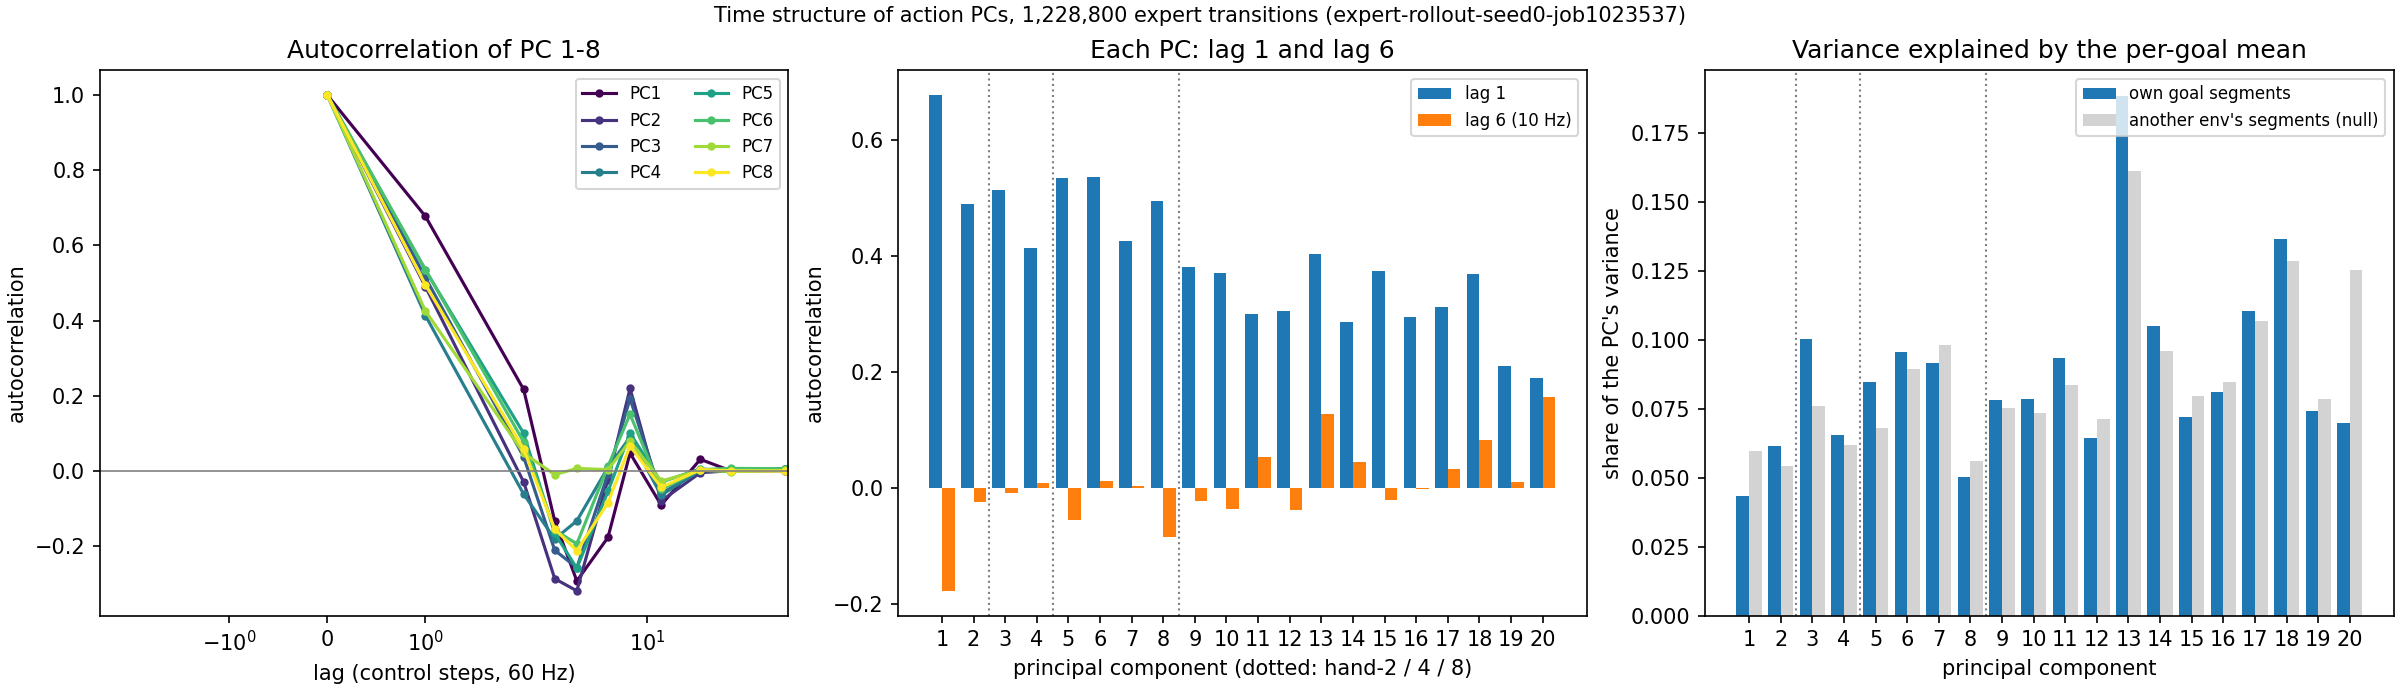

Data behind this chart, as committed beside it:
signal, variance, acf_lag1, acf_lag2, acf_lag3, acf_lag4, acf_lag6, acf_lag8, acf_lag12, acf_lag20, acf_lag30, acf_lag60, lag_below_0.5, lag_below_1_over_e, integrated_autocorrelation_steps, hold_error_1, hold_error_2, hold_error_3, hold_error_6, hold_error_12, hold_error_30, mean_abs_step_over_sd, sign_switch_rate, goal_segment_share
PC1, 1.904, 0.6773, 0.217, -0.1332, -0.2925, -0.1768, 0.04759, -0.09056, 0.03095, -0.000229, 0.000619, 1.385, 1.672, 0.3513, 0.000000, 0.323, 0.7394, 1.596, 1.814, 1.908, 0.6235, 0.2393, 0.04349
PC2, 1.207, 0.4901, -0.02894, -0.2866, -0.3188, -0.02291, 0.2197, -0.07945, -0.004544, 0.000755, 0.005136, 0.9806, 1.235, 0.3843, 0.000000, 0.511, 1.027, 1.787, 1.791, 1.915, 0.7635, 0.3073, 0.06141
PC3, 1.002, 0.5145, 0.03781, -0.211, -0.2571, -0.007586, 0.1922, -0.0604, 0.000704, -0.000149, 0.005966, 1.03, 1.308, 0.7476, 0.000000, 0.4838, 0.9618, 1.683, 1.754, 1.906, 0.7412, 0.302, 0.1003
PC4, 0.8288, 0.4134, -0.06135, -0.181, -0.1326, 0.009560, 0.08958, -0.06469, 0.002432, 0.006137, 0.004920, 0.8524, 1.096, 0.5903, 0.000000, 0.5838, 1.094, 1.648, 1.789, 1.931, 0.8456, 0.3642, 0.0656
PC5, 0.7048, 0.5343, 0.1003, -0.1659, -0.2586, -0.05438, 0.1006, -0.0295, 0.005679, -0.001068, 0.001415, 1.079, 1.383, 0.6479, 0.000000, 0.4655, 0.9092, 1.663, 1.784, 1.902, 0.7476, 0.3178, 0.08481
PC6, 0.5249, 0.5355, 0.07729, -0.1572, -0.1937, 0.01226, 0.1513, -0.04907, 0.003365, 0.007023, 0.005973, 1.078, 1.366, 1.109, 0.000000, 0.4633, 0.924, 1.618, 1.757, 1.954, 0.731, 0.3079, 0.09551
PC7, 0.4642, 0.4255, 0.04752, -0.009676, 0.006720, 0.003750, 0.07922, -0.02686, 0.001932, -0.001480, 0.001335, 0.8704, 1.153, 1.065, 0.000000, 0.5727, 1.013, 1.503, 1.71, 1.883, 0.8234, 0.3552, 0.09148
PC8, 0.4207, 0.4951, 0.05819, -0.1544, -0.2122, -0.08465, 0.06658, -0.04341, 0.003837, 0.000617, -0.000369, 0.9903, 1.291, 0.3919, 0.000000, 0.5033, 0.9642, 1.653, 1.809, 1.901, 0.7771, 0.3275, 0.05009
PC9, 0.25, 0.3817, 0.004102, -0.09975, -0.0944, -0.02118, 0.08159, -0.002647, 0.006631, 0.004720, 0.007557, 0.8087, 1.037, 1.098, 0.000000, 0.6184, 1.077, 1.623, 1.761, 1.907, 0.8513, 0.3631, 0.0781
PC10, 0.2468, 0.3713, 0.0369, -0.06405, -0.07384, -0.03644, 0.04204, -0.002330, -0.000679, 0.001242, 0.002867, 0.7953, 1.01, 0.8344, 0.000000, 0.6256, 1.054, 1.583, 1.78, 1.974, 0.8729, 0.3724, 0.07844
PC11, 0.217, 0.3005, -0.01083, -0.0457, -0.01387, 0.05354, 0.05202, -0.006252, 0.008319, 0.003833, 0.003064, 0.7148, 0.9036, 1.146, 0.000000, 0.7003, 1.143, 1.581, 1.751, 1.889, 0.9189, 0.3807, 0.0934
PC12, 0.1894, 0.3057, -0.0543, -0.07497, -0.008382, -0.03712, 0.06953, -0.007855, 0.001893, 0.004949, 0.006706, 0.7201, 0.9104, 0.9677, 0.000000, 0.6934, 1.162, 1.612, 1.781, 1.923, 0.8857, 0.3865, 0.06452
PC13, 0.1672, 0.4034, 0.1866, 0.1758, 0.1349, 0.1279, 0.1172, 0.02296, -0.003112, -0.009413, 0.006066, 0.8381, 1.164, 2.088, 0.000000, 0.5965, 0.9398, 1.331, 1.568, 1.806, 0.8191, 0.3477, 0.1883
PC14, 0.1506, 0.2858, 0.02429, -0.000480, 0.02007, 0.04525, 0.06227, 0.01243, 0.004126, -0.002096, 0.002153, 0.7001, 0.8851, 1.219, 0.000000, 0.7152, 1.132, 1.547, 1.731, 1.87, 0.916, 0.3983, 0.105
PC15, 0.1343, 0.3733, 0.04029, -0.0703, -0.06767, -0.02086, 0.07468, -0.01804, -0.001535, -0.000224, 0.001483, 0.7979, 1.016, 0.8198, 0.000000, 0.6247, 1.055, 1.586, 1.749, 1.905, 0.8216, 0.3701, 0.07183
PC16, 0.09931, 0.2942, 0.01634, 0.005403, 0.005710, -0.001614, 0.03385, 0.01715, 0.009427, 0.006205, 0.007120, 0.7084, 0.8956, 1.341, 0.000000, 0.7057, 1.131, 1.568, 1.767, 1.915, 0.8973, 0.4034, 0.08098
PC17, 0.09727, 0.3123, 0.01398, 0.04219, 0.1162, 0.03236, 0.05013, 0.0102, 0.004674, 0.003389, 0.002044, 0.727, 0.9191, 1.46, 0.000000, 0.6865, 1.116, 1.474, 1.693, 1.86, 0.8711, 0.3918, 0.1106
PC18, 0.08743, 0.3698, 0.1011, 0.03876, 0.03622, 0.08256, 0.1052, 0.02847, 0.01829, 0.005235, 0.008796, 0.7934, 1.007, 2.117, 0.000000, 0.6293, 1.024, 1.492, 1.704, 1.961, 0.8091, 0.3872, 0.1367
PC19, 0.000785, 0.2113, 0.05364, 0.02319, 0.0136, 0.01153, 0.005143, 0.000635, -0.001689, -0.000041, 0.000250, 0.634, 0.8015, 0.8386, 0.000000, 0.7904, 1.149, 1.543, 1.713, 1.783, 0.2567, 0.331, 0.07415
PC20, 0.000007, 0.1897, 0.1358, 0.095, 0.05993, 0.1579, 0.009884, 0.08117, -0.000225, -0.000099, -0.000091, 0.6171, 0.7801, 1.838, 0.000000, 0.7961, 1.069, 1.358, 1.317, 1.511, 0.04666, 0.3778, 0.06988
WRJ1, 0.7177, 0.4844, 0.0422, -0.1836, -0.2244, 0.000143, 0.1651, -0.05669, 0.007506, 0.002694, 0.006602, 0.9698, 1.264, 0.8824, 0.000000, 0.5133, 0.9795, 1.663, 1.76, 1.91, 0.6612, 0.2991, 0.09294
WRJ0, 0.6261, 0.5108, -0.001472, -0.3097, -0.3729, -0.05188, 0.1891, -0.05883, -0.000395, 0.001328, 0.002813, 1.021, 1.279, 0.3162, 0.000000, 0.4915, 0.9983, 1.815, 1.82, 1.948, 0.6685, 0.2949, 0.05157
FFJ3, 0.6073, 0.5557, 0.1939, 0.009508, -0.05516, -0.01731, 0.07149, -0.04755, 0.01742, 0.005904, 0.005202, 1.154, 1.519, 1.424, 0.000000, 0.4439, 0.8315, 1.446, 1.703, 1.877, 0.6227, 0.2787, 0.1242
MFJ3, 0.1871, 0.4532, 0.06525, -0.07149, -0.08424, 0.05605, 0.214, -0.02381, 0.000174, -0.009988, 0.003857, 0.9144, 1.22, 1.291, 0.000000, 0.5462, 0.9886, 1.571, 1.653, 1.841, 0.3835, 0.1351, 0.1287
RFJ3, 0.000806, 0.2159, 0.05342, 0.02104, 0.01252, 0.01156, 0.006178, -0.001176, -0.002186, -0.000313, 0.000168, 0.6377, 0.8062, 0.8204, 0.000000, 0.7862, 1.146, 1.542, 1.711, 1.787, 0.1315, 0.01762, 0.0739
LFJ4, 0.6614, 0.4301, 0.0535, -0.03409, -0.02361, 0.000339, 0.03808, -0.04695, 0.01565, 0.005898, 0.005285, 0.8774, 1.165, 1.085, 0.000000, 0.5676, 1.007, 1.519, 1.751, 1.887, 0.7175, 0.3143, 0.0883
THJ4, 0.6313, 0.3894, -0.1022, -0.2831, -0.2657, -0.02234, 0.148, -0.06611, -0.001042, 0.004235, 0.003435, 0.8188, 1.044, 0.2349, 0.000000, 0.611, 1.141, 1.799, 1.837, 1.936, 0.7396, 0.3231, 0.03492
FFJ2, 0.424, 0.4769, 0.01285, -0.1708, -0.1694, 0.003002, 0.06286, -0.06568, 0.004733, 0.002577, 0.002443, 0.9559, 1.235, 0.4962, 0.000000, 0.5218, 1.007, 1.64, 1.79, 1.902, 0.7432, 0.3162, 0.08589
MFJ2, 0.000007, 0.1917, 0.1375, 0.09644, 0.06113, 0.1593, 0.01084, 0.08182, -0.000059, -0.000057, -0.000061, 0.6186, 0.782, 1.857, 0.000000, 0.7943, 1.067, 1.356, 1.315, 1.512, 0.01432, 0.000217, 0.07073
RFJ2, 0.629, 0.4613, 0.0166, -0.1866, -0.2309, -0.07608, 0.09978, -0.05019, 0.007872, -0.000128, 0.000599, 0.9281, 1.21, 0.3682, 0.000000, 0.5389, 1.016, 1.702, 1.819, 1.921, 0.7017, 0.317, 0.04994
LFJ3, 0.1866, 0.5412, 0.1207, -0.05951, -0.09439, -0.08812, 0.0235, -0.0378, 0.01308, -0.002583, 0.000550, 1.098, 1.412, 0.7026, 0.000000, 0.4575, 0.8917, 1.52, 1.749, 1.864, 0.3905, 0.1511, 0.07458
THJ3, 0.464, 0.5633, 0.1162, -0.1604, -0.2671, -0.1056, 0.1046, -0.05119, 0.009508, 0.003826, 0.003882, 1.142, 1.437, 0.6344, 0.000000, 0.4357, 0.8793, 1.651, 1.783, 1.887, 0.623, 0.275, 0.05763
FFJ1, 0.5064, 0.4855, -0.03243, -0.2998, -0.3208, -0.05616, 0.1303, -0.0401, -0.002562, 0.000364, 0.000779, 0.9718, 1.227, 0.2059, 0.000000, 0.5121, 1.028, 1.78, 1.851, 1.956, 0.7149, 0.3143, 0.03749
MFJ1, 0.5427, 0.5847, 0.1264, -0.193, -0.3365, -0.1618, 0.09281, -0.06927, 0.01738, -0.002818, 0.000816, 1.185, 1.473, 0.1647, 0.000000, 0.415, 0.8587, 1.692, 1.829, 1.919, 0.594, 0.263, 0.03553
RFJ1, 0.2947, 0.4828, 0.04516, -0.1187, -0.1506, -0.06954, 0.1234, -0.07026, 0.006264, 0.004295, 0.002231, 0.9667, 1.263, 0.6688, 0.000000, 0.5175, 0.9793, 1.612, 1.768, 1.889, 0.5265, 0.2148, 0.05797
LFJ2, 0.353, 0.4945, 0.08822, -0.08098, -0.1355, -0.01826, 0.1437, -0.01588, 0.003368, -0.003058, 0.004843, 0.9892, 1.312, 1.14, 0.000000, 0.5048, 0.9434, 1.576, 1.7, 1.861, 0.6638, 0.283, 0.1296
THJ2, 0.1353, 0.4395, 0.08147, -0.01974, -0.03976, -0.01238, 0.1326, -0.01121, 0.007211, 0.005173, 0.005289, 0.8921, 1.2, 1.495, 0.000000, 0.5592, 0.9902, 1.543, 1.724, 1.976, 0.3354, 0.1079, 0.1033
LFJ1, 0.4758, 0.5018, 0.04082, -0.1535, -0.193, -0.09886, 0.05716, -0.03225, 0.000169, 0.001270, 0.002387, 1.004, 1.291, 0.4426, 0.000000, 0.4966, 0.9675, 1.644, 1.805, 1.908, 0.6871, 0.3006, 0.05918
THJ1, 0.6805, 0.5901, 0.2067, -0.01666, -0.1031, -0.005663, 0.1168, -0.06417, 0.01561, -0.004485, 0.004637, 1.235, 1.58, 1.2, 0.000000, 0.4092, 0.802, 1.465, 1.684, 1.91, 0.528, 0.2353, 0.1152
THJ0, 0.5736, 0.5426, 0.1435, -0.08706, -0.1814, -0.08674, 0.07019, -0.06414, 0.01547, 0.000359, 0.003849, 1.107, 1.438, 0.6833, 0.000000, 0.4579, 0.8782, 1.587, 1.785, 1.939, 0.5046, 0.2153, 0.06161
